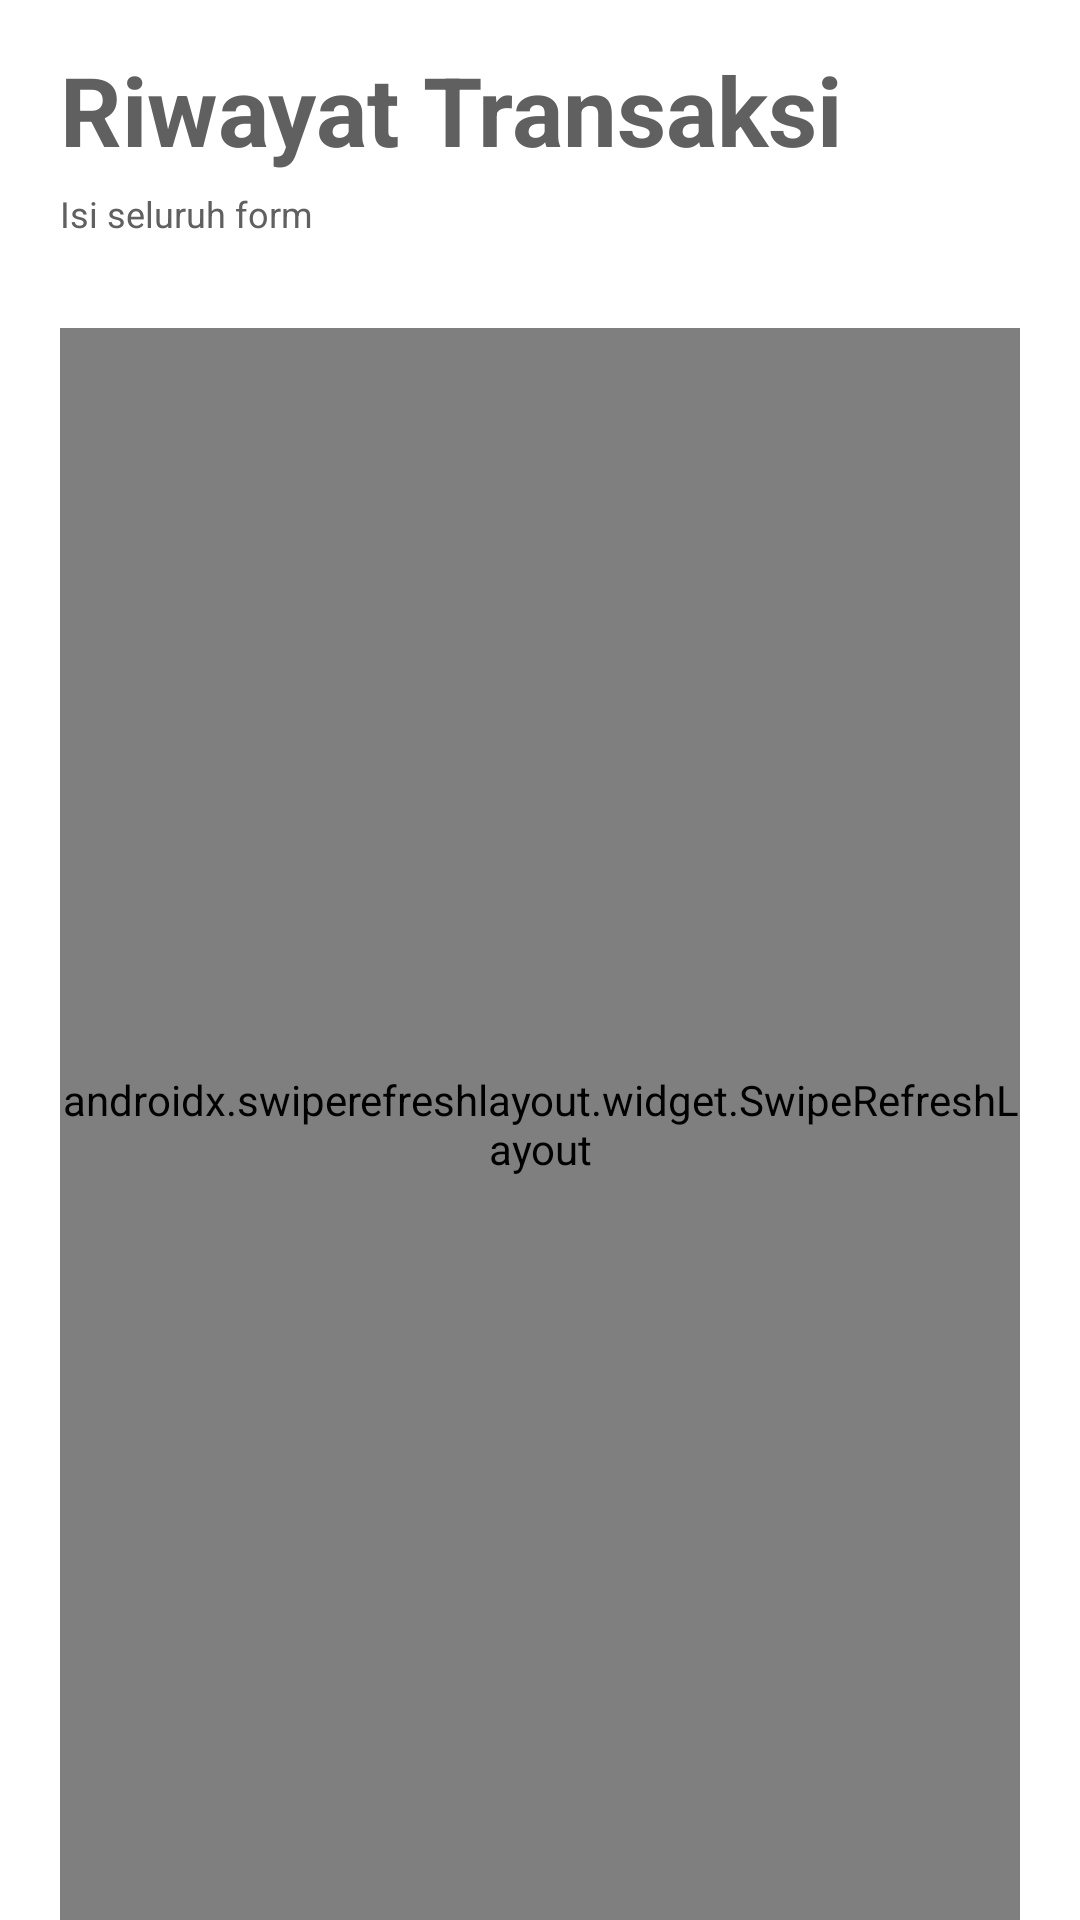

The Android layout XML behind this screen, and the referenced resources:
<!-- AndroidManifest.xml: application theme AppTheme -->
<!-- res/layout/fragment_add.xml -->
<?xml version="1.0" encoding="utf-8"?>
<androidx.constraintlayout.widget.ConstraintLayout
 xmlns:android="http://schemas.android.com/apk/res/android"
    android:layout_width="match_parent"
    android:layout_height="match_parent"
    android:background="@color/white"
    xmlns:app="http://schemas.android.com/apk/res-auto"
    xmlns:tools="http://schemas.android.com/tools">

    <LinearLayout
        android:layout_width="match_parent"
        android:layout_height="match_parent"
        android:orientation="vertical">

        <RelativeLayout
            android:layout_width="match_parent"
            android:layout_height="wrap_content"
            app:layout_constraintTop_toTopOf="parent">

            <TextView
                android:id="@+id/entry_collection"
                android:layout_width="wrap_content"
                android:layout_height="wrap_content"
                android:layout_marginStart="20dp"
                android:layout_marginTop="15dp"
                android:text="Riwayat Transaksi"
                android:textStyle="bold"
                android:textColor="@color/dark_dark_gray"
                android:textSize="32sp"
                />


            <TextView
                android:id="@+id/hint"
                android:layout_width="wrap_content"
                android:layout_height="wrap_content"
                android:layout_marginTop="5dp"
                android:layout_alignStart="@id/entry_collection"
                android:layout_below="@id/entry_collection"
                android:text="Isi seluruh form"
                android:textColor="@color/dark_dark_gray"
                android:textSize="12sp"
                />

        </RelativeLayout>

    <androidx.swiperefreshlayout.widget.SwipeRefreshLayout
        android:id="@+id/swipe_refresher_riwayat_transaksi"
        android:layout_width="match_parent"
        android:layout_height="match_parent"
        android:layout_marginTop="30dp"
        android:layout_marginHorizontal="20dp">

        <androidx.recyclerview.widget.RecyclerView
            android:id="@+id/rv_riwayat_transaksi"
            android:layout_width="match_parent"
            android:layout_height="match_parent"
            android:orientation="vertical"
            tools:listitem="@layout/item_riwayat" />

    </androidx.swiperefreshlayout.widget.SwipeRefreshLayout>
    </LinearLayout>

</androidx.constraintlayout.widget.ConstraintLayout>
<!-- res/layout/item_riwayat.xml (included above) -->
<?xml version="1.0" encoding="utf-8"?>
<LinearLayout
    xmlns:android="http://schemas.android.com/apk/res/android"
    xmlns:app="http://schemas.android.com/apk/res-auto"
    xmlns:tools="http://schemas.android.com/tools"
    android:layout_width="match_parent"
    android:layout_height="wrap_content"
    android:id="@+id/ll_layout_riwayat">

    <RelativeLayout
        android:layout_width="match_parent"
        android:layout_height="wrap_content"
        android:layout_marginStart="24dp"
        android:layout_marginVertical="12dp"
        android:layout_marginEnd="24dp"
        android:padding="12sp"
        android:background="@drawable/card_bg"
        app:layout_constraintBottom_toBottomOf="parent"
        app:layout_constraintEnd_toEndOf="parent"
        app:layout_constraintStart_toStartOf="parent"
        app:layout_constraintTop_toTopOf="parent">

        <TextView
            android:id="@+id/tv_id_riwayat"
            android:layout_width="wrap_content"
            android:layout_height="wrap_content"
            android:layout_alignParentStart="true"
            android:layout_alignParentTop="true"
            android:text="00"
            android:textSize="16sp"
            android:textColor="#2E1906"
            android:textStyle="bold" />

        <TextView
            android:id="@+id/tv_status_riwayat"
            android:layout_width="wrap_content"
            android:layout_height="wrap_content"
            android:layout_alignParentRight="true"
            android:lineSpacingExtra="8dp"
            android:maxLines="2"
            android:text="Menunggu"
            android:textSize="16sp"
            android:textColor="#8BC34A" />

    </RelativeLayout>
</LinearLayout>
<!-- resources referenced by this layout -->
<resources>
  <color name="dark_dark_gray">#616060</color>
  <color name="white">#ffffff</color>
  <!-- drawable card_bg (drawable) -->
  <?xml version="1.0" encoding="utf-8"?>
  <shape xmlns:android="http://schemas.android.com/apk/res/android">
  
      <solid android:color="@color/grey"/>
      <corners android:radius="16dp" />
  
  </shape>
  <style name="AppTheme" parent="Theme.AppCompat.DayNight.NoActionBar">
          
          <item name="colorPrimary">@color/colorPrimary</item>
          <item name="colorPrimaryDark">@color/colorPrimaryDark</item>
          <item name="colorAccent">@color/blue</item>
      </style>
  <color name="grey">#F6F6F6</color>
  <color name="colorPrimary">#2E1906</color>
  <color name="colorPrimaryDark">#57370F</color>
  <color name="blue">#1B96F1</color>
</resources>
